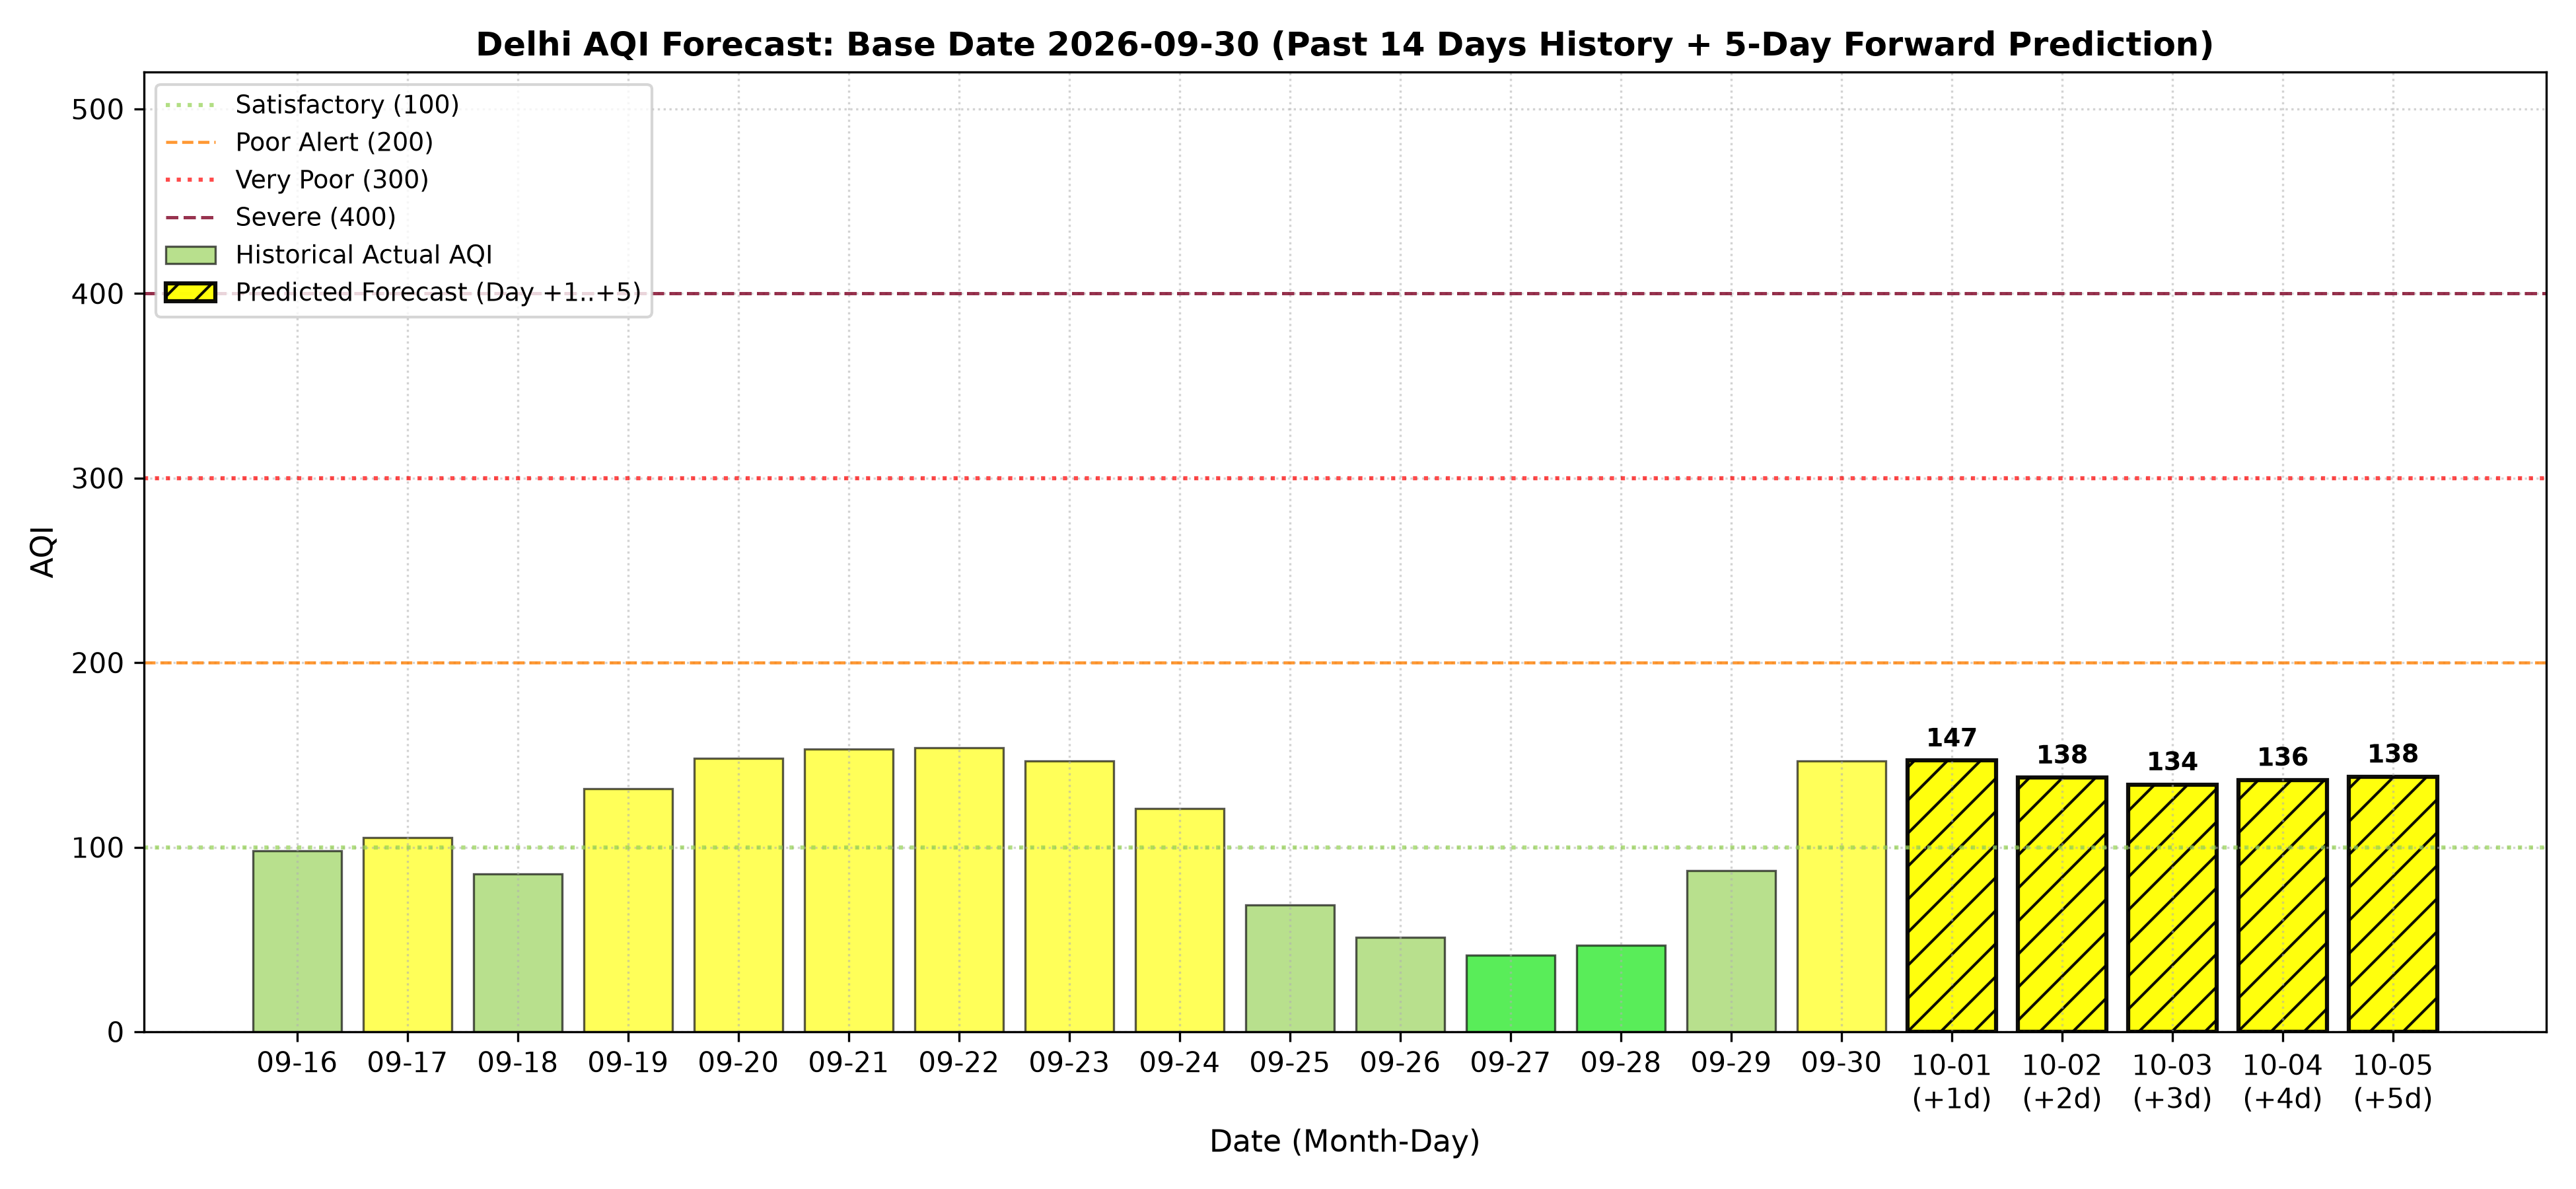

The table this chart was drawn from, first rows:
horizon, forecast_date, target_date, predicted_aqi, category, typical_mae, actual_aqi, advisory, note
Day +1, 2026-09-30, 2026-10-01, 146.9, Moderate, 27.57, N/A, people with breathing or heart condition…, 
Day +2, 2026-09-30, 2026-10-02, 137.7, Moderate, 36.34, N/A, people with breathing or heart condition…, 
Day +3, 2026-09-30, 2026-10-03, 134, Moderate, 38.75, N/A, people with breathing or heart condition…, at this horizon the model is statistical…
Day +4, 2026-09-30, 2026-10-04, 136.4, Moderate, 40.26, N/A, people with breathing or heart condition…, at this horizon the model is statistical…
Day +5, 2026-09-30, 2026-10-05, 138.2, Moderate, 41.48, N/A, people with breathing or heart condition…, at this horizon the model is statistical…
